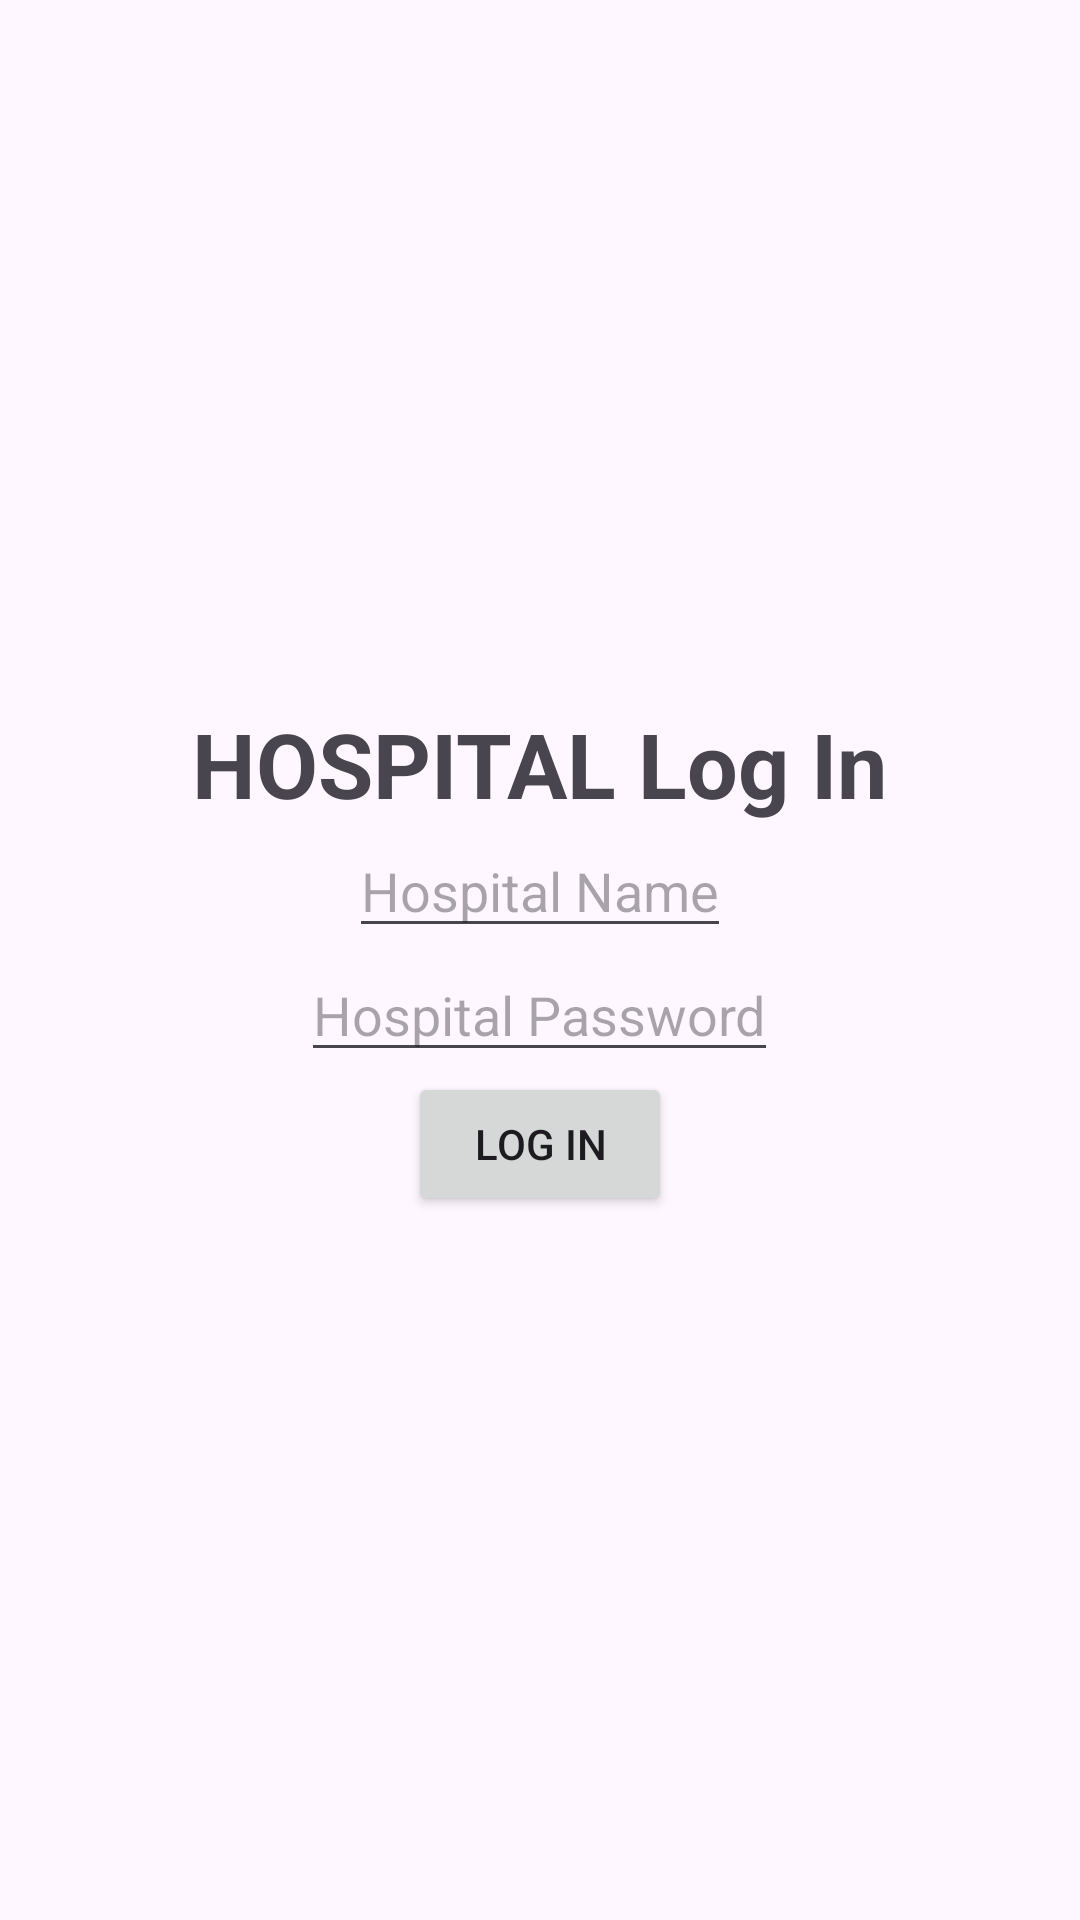

Here is an Android app screen rendered from its layout file. Give the layout XML and the strings, colors and styles it references.
<!-- AndroidManifest.xml: application theme Theme.ProjectHpspital -->
<!-- res/layout/activity_hospital_log_in.xml -->
<?xml version="1.0" encoding="utf-8"?>
<LinearLayout xmlns:android="http://schemas.android.com/apk/res/android"
    xmlns:app="http://schemas.android.com/apk/res-auto"
    xmlns:tools="http://schemas.android.com/tools"
    android:layout_width="match_parent"
    android:layout_height="match_parent"
    android:gravity="center"

    android:orientation="vertical"
    tools:context=".Hospital_Name">

    <TextView
        android:layout_width="wrap_content"
        android:layout_height="wrap_content"
        android:text="HOSPITAL Log In"
        android:textSize="30sp"
        android:textStyle="bold" />

    <EditText
        android:layout_width="wrap_content"
        android:layout_height="wrap_content"
        android:hint="Hospital Name"
        android:id="@+id/LogINhospitalNameID"
        />

    <EditText
        android:layout_width="wrap_content"
        android:layout_height="wrap_content"
        android:hint="Hospital Password"
        android:id="@+id/LogINhospitalPasswordID"
        />
    <Button
        android:layout_width="wrap_content"
        android:layout_height="wrap_content"
        android:text="Log In"
        android:id="@+id/LogINHospitalButtonID"
        />


</LinearLayout>
<!-- resources referenced by this layout -->
<resources>
  <style name="Theme.ProjectHpspital" parent="Base.Theme.ProjectHpspital" />
  <style name="Base.Theme.ProjectHpspital" parent="Theme.Material3.DayNight.NoActionBar">
          
          
      </style>
</resources>
